5-way image classification set "classification_dataset" from GitHub (Hero-Bedirhan/Hububat_Hastalik_Tespit); label vocabulary: black point, fusarium foot rot, healthy leaf, leaf blight, wheat blast.

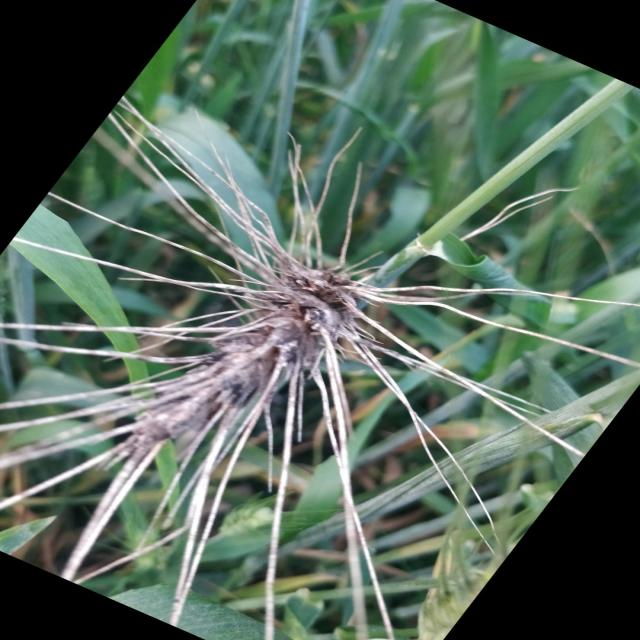
Label: black point

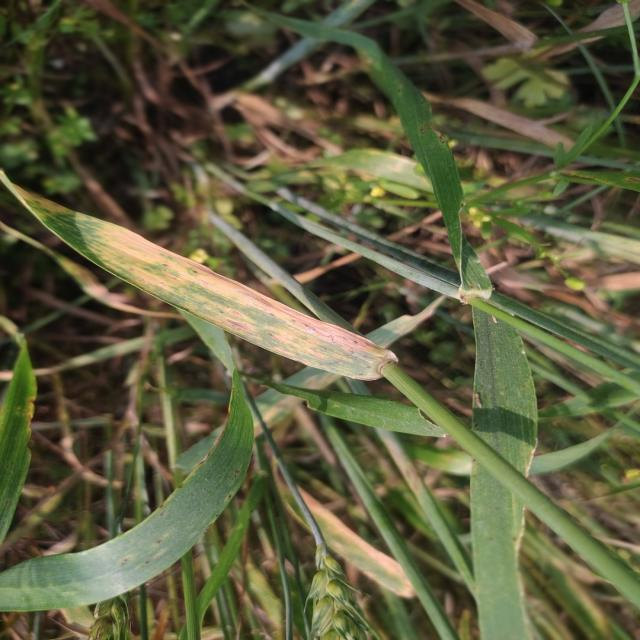
Label: leaf blight

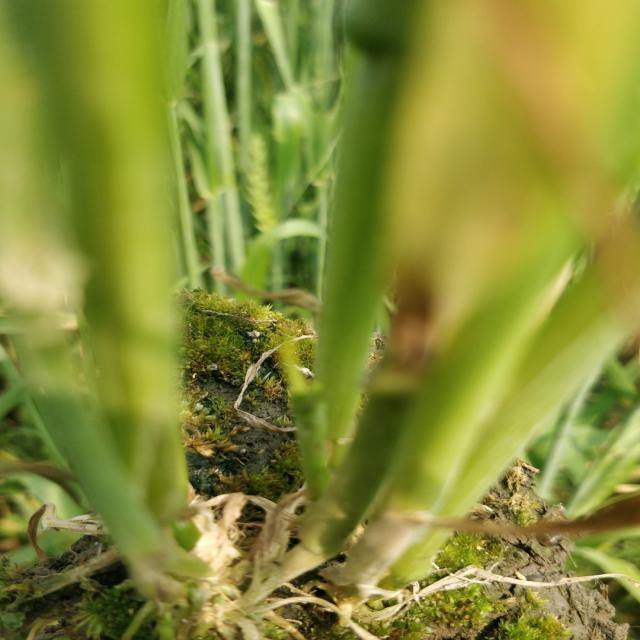
Label: healthy leaf

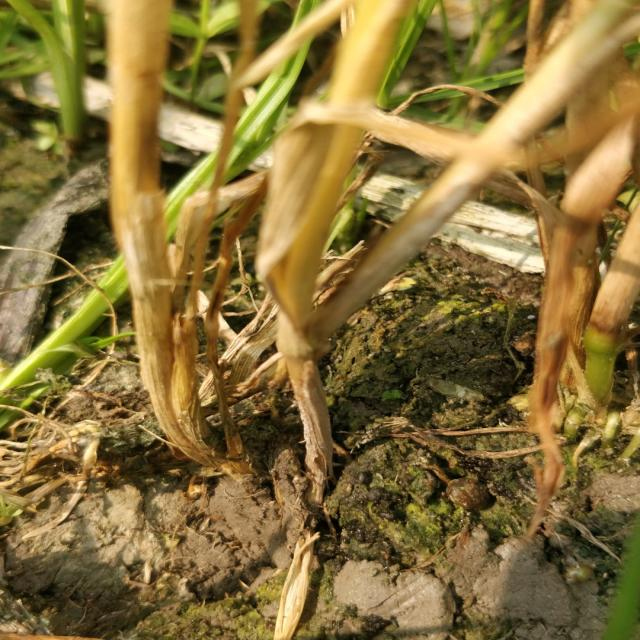
Label: fusarium foot rot

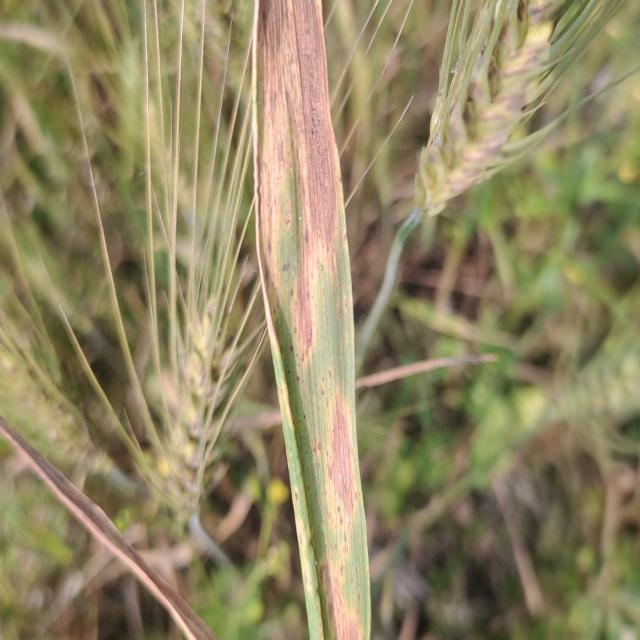
Label: leaf blight

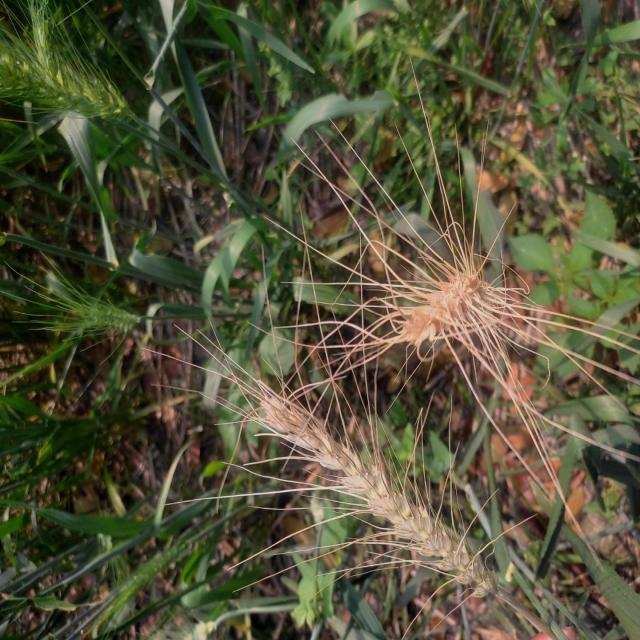
Label: wheat blast
